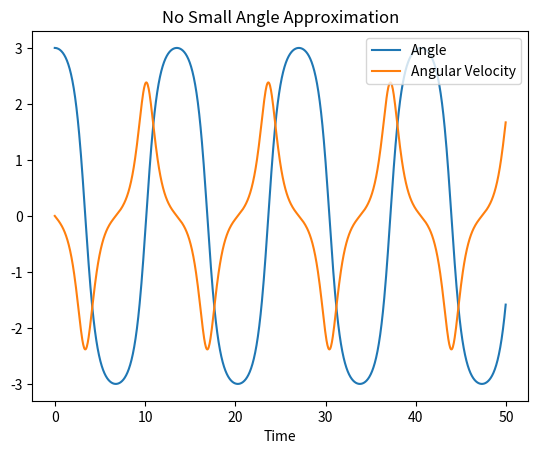
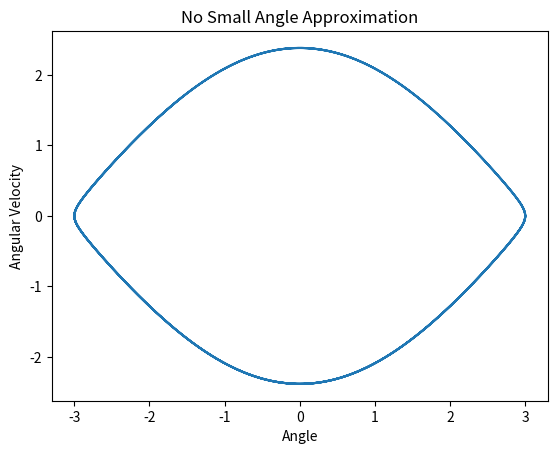
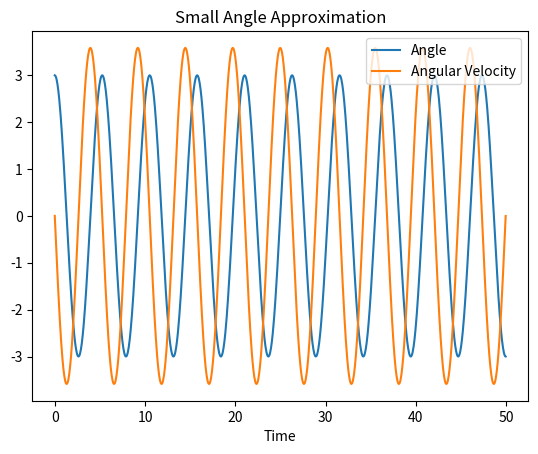
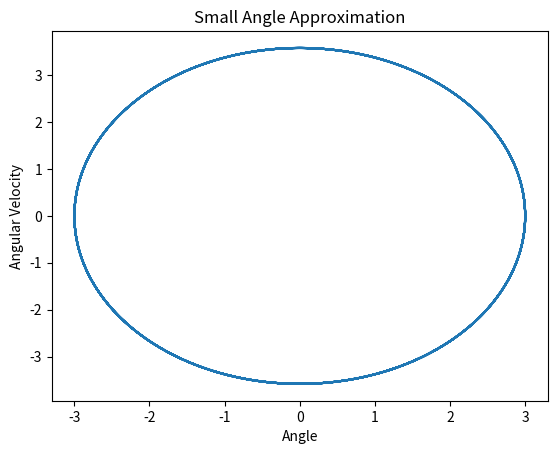

Write Python code to recreate these figures, in order.
from math import sin
from numpy import array,arange
#from pylab import plot,xlabel,show
import matplotlib.pyplot as plt

def f(r,t):
    theta = r[0]
    omega = r[1]
    ftheta = omega
    fomega = -(g/l)*sin(theta)
    return array([ftheta,fomega],float)

def f2(s,t):
    theta = s[0]
    omega = s[1]
    ftheta = omega
    fomega = -(g/l)*theta
    return array([ftheta,fomega],float)

a = 0.0
b = 50.0
N = 1000
h = (b-a)/N

g=1.428 #m/s^2 (Ganymede)
l=1

tpoints = arange(a,b,h)
thetapoints = []
omegapoints = []

r = array([3,0],float)
for t in tpoints:
    thetapoints.append(r[0])
    omegapoints.append(r[1])
    k1 = h*f(r,t)
    k2 = h*f(r+0.5*k1,t+0.5*h)
    k3 = h*f(r+0.5*k2,t+0.5*h)
    k4 = h*f(r+k3,t+h)
    r += (k1+2*k2+2*k3+k4)/6

thetapointssmall = []
omegapointssmall = []
s = array([3,0],float)
for t in tpoints:
    thetapointssmall.append(s[0])
    omegapointssmall.append(s[1])
    k1 = h*f2(s,t)
    k2 = h*f2(s+0.5*k1,t+0.5*h)
    k3 = h*f2(s+0.5*k2,t+0.5*h)
    k4 = h*f2(s+k3,t+h)
    s += (k1+2*k2+2*k3+k4)/6


plt.ion()
plt.figure(1)
plt.plot(tpoints,thetapoints, label="Angle")
plt.plot(tpoints,omegapoints, label="Angular Velocity")
plt.legend(loc="upper right")
plt.title("No Small Angle Approximation")
plt.xlabel("Time")


plt.figure(2)
plt.plot(thetapoints,omegapoints)
plt.title("No Small Angle Approximation")
plt.xlabel("Angle")
plt.ylabel("Angular Velocity")


plt.figure(3)
plt.plot(tpoints,thetapointssmall, label="Angle")
plt.plot(tpoints,omegapointssmall, label="Angular Velocity")
plt.legend(loc="upper right")
plt.title("Small Angle Approximation")
plt.xlabel("Time")


plt.figure(4)
plt.plot(thetapointssmall,omegapointssmall)
plt.title("Small Angle Approximation")
plt.xlabel("Angle")
plt.ylabel("Angular Velocity")
plt.show()
